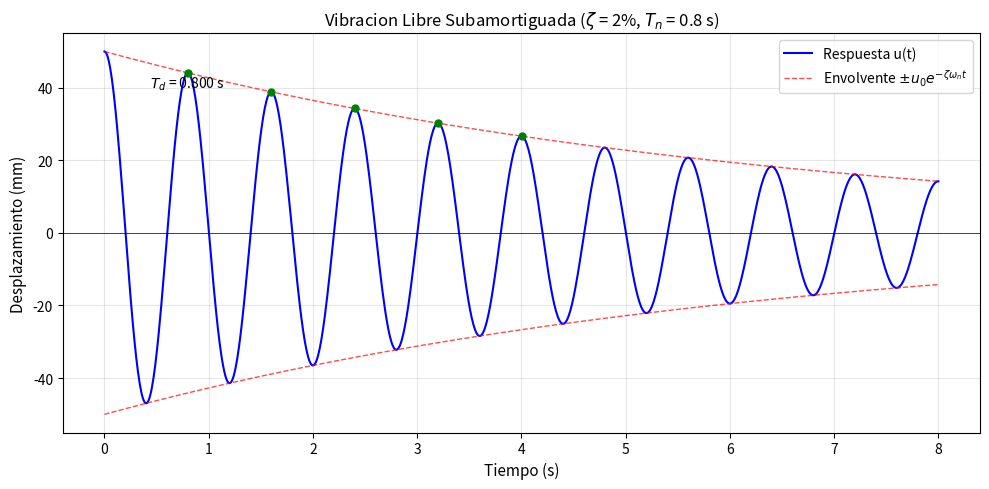

Python code for this plot: (Note: this script raises an exception after producing the figure.)
#!/usr/bin/env python3
# -*- coding: utf-8 -*-
"""
Problema 03: Analisis de Vibracion Libre (Caso Subamortiguado)
==============================================================

Pilar de puente con amortiguamiento subcritico.
Calcula propiedades dinamicas y genera grafico de respuesta.

Ejecutar: python problema_03_vibracion_libre.py
"""

import numpy as np
import matplotlib
matplotlib.use('Agg')  # Backend no interactivo
import matplotlib.pyplot as plt

# =============================================================================
# DATOS DEL PROBLEMA
# =============================================================================

T_n = 0.80   # s - Periodo natural no amortiguado
zeta = 0.02  # Razon de amortiguamiento (2%)

# Condiciones iniciales para la grafica
u0 = 0.05    # m - Desplazamiento inicial (50 mm)
v0 = 0.0     # m/s - Velocidad inicial

# =============================================================================
# SOLUCION
# =============================================================================

print("=" * 60)
print("PROBLEMA 03: VIBRACION LIBRE SUBAMORTIGUADA")
print("=" * 60)
print()

print("Datos del problema:")
print(f"  Periodo natural T_n = {T_n} s")
print(f"  Razon de amortiguamiento zeta = {zeta} ({zeta*100:.0f}%)")
print()

# 1. Frecuencia circular natural
omega_n = 2 * np.pi / T_n
f_n = 1 / T_n
print("1. Frecuencia circular natural no amortiguada:")
print(f"   omega_n = 2*pi/T_n = 2*pi/{T_n}")
print(f"   omega_n = {omega_n:.3f} rad/s")
print(f"   f_n = {f_n:.3f} Hz")
print()

# 2. Frecuencia amortiguada
omega_d = omega_n * np.sqrt(1 - zeta**2)
print("2. Frecuencia circular amortiguada:")
print(f"   omega_d = omega_n * sqrt(1 - zeta^2)")
print(f"   omega_d = {omega_n:.3f} * sqrt(1 - {zeta}^2)")
print(f"   omega_d = {omega_n:.3f} * sqrt({1 - zeta**2:.6f})")
print(f"   omega_d = {omega_d:.3f} rad/s")
print()

# 3. Periodo amortiguado
T_d = 2 * np.pi / omega_d
f_d = omega_d / (2 * np.pi)
print("3. Periodo de vibracion amortiguada:")
print(f"   T_d = 2*pi/omega_d = 2*pi/{omega_d:.3f}")
print(f"   T_d = {T_d:.4f} s")
print(f"   f_d = {f_d:.4f} Hz")
print()

# Diferencia porcentual
diff_T = (T_d - T_n) / T_n * 100
diff_f = (omega_d - omega_n) / omega_n * 100
print(f"   Diferencia T_d vs T_n: {diff_T:.4f}%")
print(f"   Diferencia omega_d vs omega_n: {diff_f:.4f}%")
print()

# 4. Clasificacion
print("4. Clasificacion del sistema:")
if zeta < 1:
    print(f"   Como 0 < zeta = {zeta} < 1, el sistema es SUBAMORTIGUADO")
    print("   El sistema oscila con amplitud decreciente.")
elif zeta == 1:
    print(f"   Como zeta = {zeta} = 1, el sistema es CRITICAMENTE AMORTIGUADO")
elif zeta > 1:
    print(f"   Como zeta = {zeta} > 1, el sistema es SOBREAMORTIGUADO")
print()

# =============================================================================
# GRAFICO DE VIBRACION LIBRE
# =============================================================================

# Tiempo de simulacion (10 periodos)
t = np.linspace(0, 10 * T_d, 1000)

# Respuesta libre amortiguada: u(t) = e^(-zeta*omega_n*t) * (A*cos(omega_d*t) + B*sin(omega_d*t))
# Con u(0) = u0 y v(0) = v0:
A = u0
B = (v0 + zeta * omega_n * u0) / omega_d

envelope = np.exp(-zeta * omega_n * t)
u = envelope * (A * np.cos(omega_d * t) + B * np.sin(omega_d * t))

# Envolvente
env_pos = u0 * np.exp(-zeta * omega_n * t)
env_neg = -u0 * np.exp(-zeta * omega_n * t)

# Crear figura
fig, ax = plt.subplots(figsize=(10, 5))

# Respuesta
ax.plot(t, u * 1000, 'b-', linewidth=1.5, label='Respuesta u(t)')

# Envolventes
ax.plot(t, env_pos * 1000, 'r--', linewidth=1, alpha=0.7,
        label=f'Envolvente $\\pm u_0 e^{{-\\zeta\\omega_n t}}$')
ax.plot(t, env_neg * 1000, 'r--', linewidth=1, alpha=0.7)

# Configuracion
ax.set_xlabel('Tiempo (s)', fontsize=11)
ax.set_ylabel('Desplazamiento (mm)', fontsize=11)
ax.set_title(f'Vibracion Libre Subamortiguada ($\\zeta$ = {zeta*100:.0f}%, $T_n$ = {T_n} s)',
             fontsize=12)
ax.grid(True, alpha=0.3)
ax.legend(loc='upper right', fontsize=10)
ax.axhline(y=0, color='k', linewidth=0.5)

# Anotaciones
ax.annotate(f'$T_d$ = {T_d:.3f} s', xy=(T_d, u0*1000*0.8),
            fontsize=10, ha='center')

# Marcar picos
picos_t = []
picos_u = []
for i in range(1, len(t)-1):
    if u[i] > u[i-1] and u[i] > u[i+1] and u[i] > 0.001 * u0:
        picos_t.append(t[i])
        picos_u.append(u[i])

ax.plot(picos_t[:5], np.array(picos_u[:5])*1000, 'go', markersize=5,
        label='Picos', zorder=5)

plt.tight_layout()

# Guardar figura
output_path = "../figs/fig_problema_03_vibracion_libre.pdf"
plt.savefig(output_path, dpi=150, bbox_inches='tight')
print(f"Figura guardada: {output_path}")
plt.close()

# =============================================================================
# RESUMEN
# =============================================================================

print()
print("=" * 60)
print("RESUMEN")
print("=" * 60)
print(f"  omega_n = {omega_n:.3f} rad/s")
print(f"  omega_d = {omega_d:.3f} rad/s")
print(f"  T_n = {T_n:.4f} s")
print(f"  T_d = {T_d:.4f} s")
print(f"  Clasificacion: Subamortiguado (zeta = {zeta*100:.0f}%)")
print()
print("NOTA: Para amortiguamientos bajos (zeta < 20%), la diferencia")
print(f"      entre T_d y T_n es despreciable ({abs(diff_T):.2f}%).")
